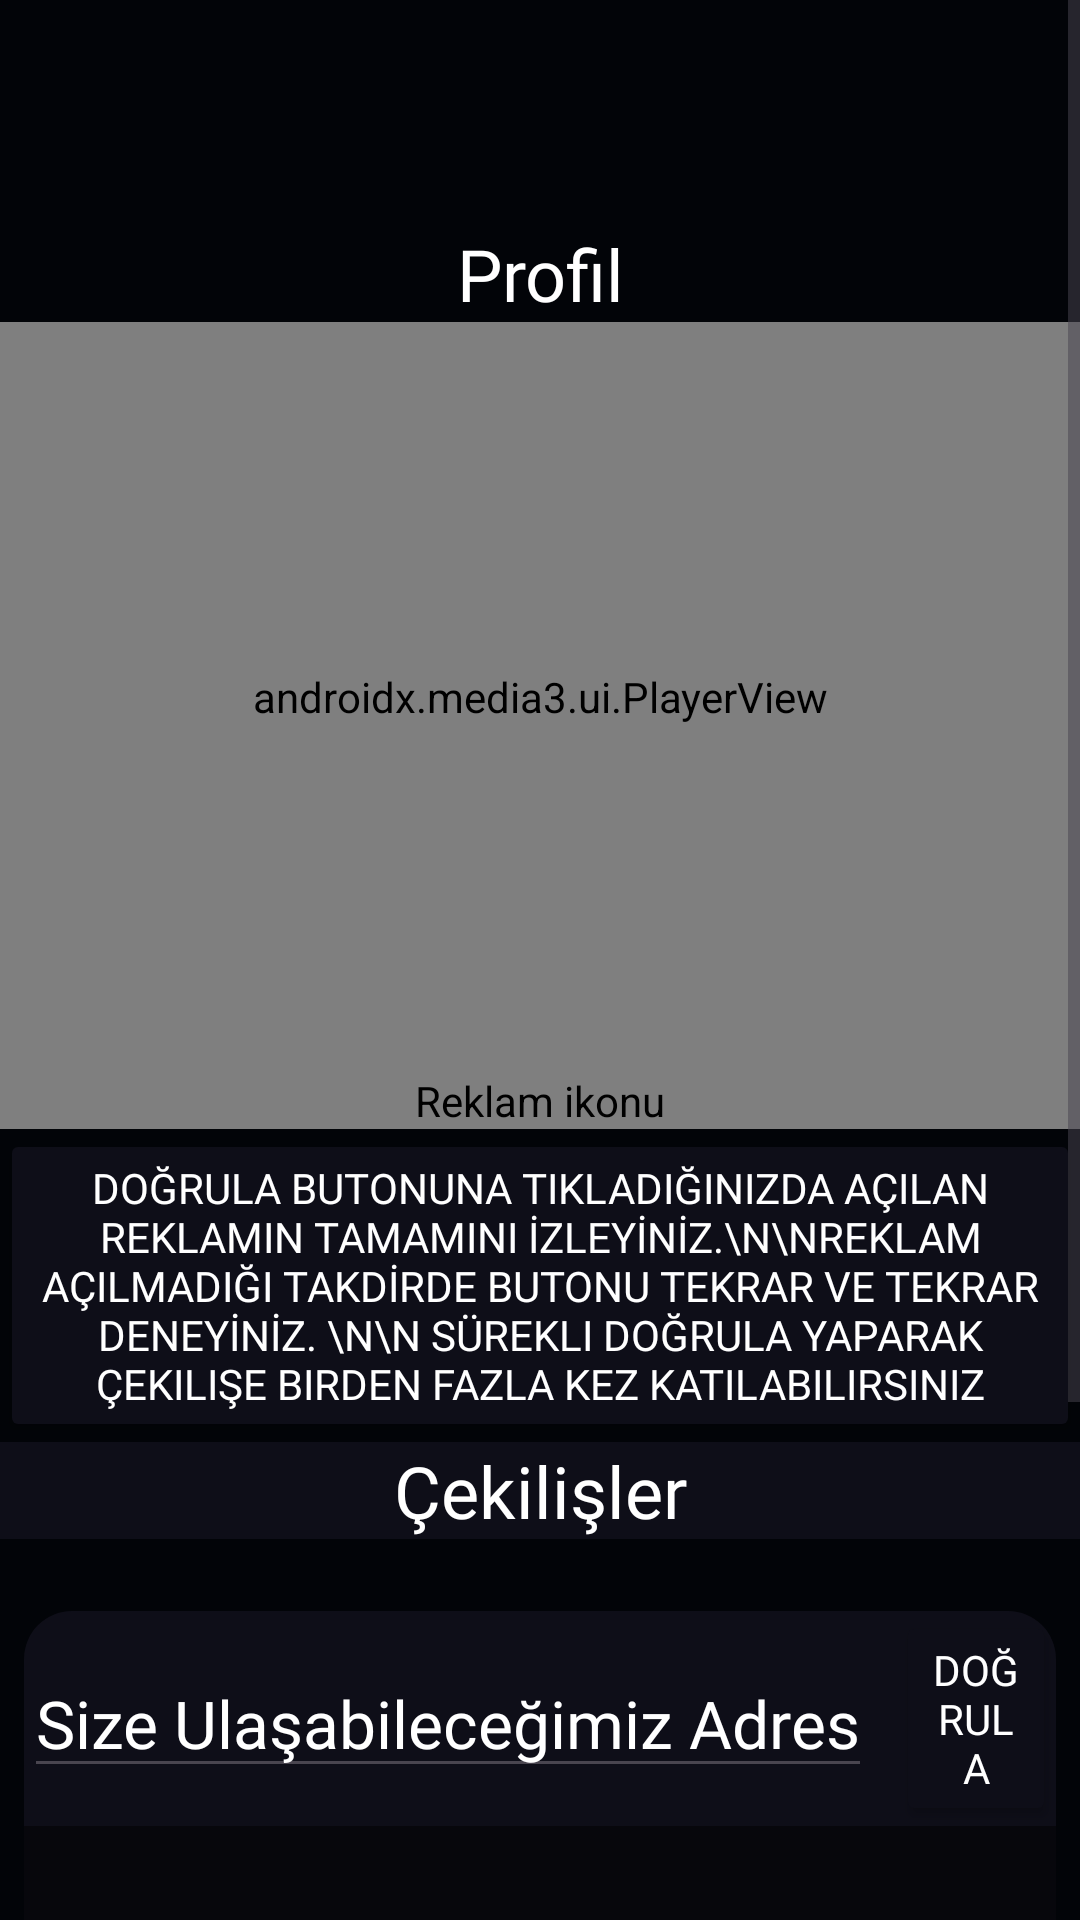

Here is an Android app screen rendered from its layout file. Give the layout XML and the strings, colors and styles it references.
<!-- AndroidManifest.xml: application theme Theme.Oyunindirimleri -->
<!-- res/layout/fragment_profile.xml -->
<?xml version="1.0" encoding="utf-8"?>
<ScrollView xmlns:android="http://schemas.android.com/apk/res/android"
    xmlns:tools="http://schemas.android.com/tools"
    android:layout_width="match_parent"
    android:layout_height="match_parent"
    xmlns:app="http://schemas.android.com/apk/res-auto"
    android:background="@color/blueblack"
    tools:context=".ProfileFragment">

    <LinearLayout
        android:layout_width="match_parent"
        android:layout_height="wrap_content"
        android:orientation="vertical">

        <TextView
            android:layout_width="match_parent"
            android:layout_height="wrap_content"
            android:text="Profil"
            android:fontFamily="@font/nerko_one"
            android:textSize="24dp"
            android:textAlignment="center"
            android:textColor="@color/white"
            android:layout_marginTop="75dp"/>

        <androidx.media3.ui.PlayerView
            android:id="@+id/player_view"
            android:layout_width="match_parent"
            android:layout_height="250dp" >

            <androidx.cardview.widget.CardView
                android:layout_marginTop="100dp"
                android:layout_width="wrap_content"
                android:layout_height="wrap_content"
                android:layout_gravity="center_horizontal"
                android:padding="10dp"
                app:cardBackgroundColor="@color/semiTransparentBlack"
                app:cardCornerRadius="6dp"
                app:cardElevation="4dp">

                <LinearLayout
                    android:layout_width="wrap_content"
                    android:layout_height="wrap_content"
                    android:gravity="center"
                    android:orientation="vertical">

                    <TextView
                        android:id="@+id/sale_title"
                        android:layout_width="wrap_content"
                        android:layout_height="wrap_content"
                        android:fontFamily="@font/nerko_one"
                        android:textAlignment="center"
                        android:textColor="@android:color/white"
                        android:textSize="20sp" />

                    <TextView
                        android:id="@+id/countdown_timer"
                        android:layout_width="wrap_content"
                        android:layout_height="wrap_content"
                        android:textAlignment="center"
                        android:textColor="@android:color/white"
                        android:textSize="24sp" />
                </LinearLayout>
            </androidx.cardview.widget.CardView>
        </androidx.media3.ui.PlayerView>

        <com.google.android.gms.ads.AdView
            android:id="@+id/adView"
            android:layout_width="match_parent"
            android:layout_height="match_parent"
            android:layout_gravity="center"
            android:contentDescription="@string/ad_icon_description"
            app:adSize="BANNER"
            app:adUnitId="ca-app-pub-4574441267168225/3510623411" />

        <Button
            android:fontFamily="@font/nerko_one"
            android:textColor="@color/white"
            android:backgroundTint="@color/nav_bar_color"
            android:text="DOĞRULA BUTONUNA TIKLADIĞINIZDA AÇILAN REKLAMIN TAMAMINI İZLEYİNİZ.\n\nREKLAM AÇILMADIĞI TAKDİRDE BUTONU TEKRAR VE TEKRAR DENEYİNİZ. \n\n Sürekli doğrula yaparak çekilişe birden fazla kez katılabilirsiniz"
             android:layout_gravity="center"
             android:id="@+id/bildirim"
              android:layout_width="wrap_content"
               android:layout_height="wrap_content"/>


        <TextView
            android:background="@color/nav_bar_color"
            android:layout_width="match_parent"
            android:layout_height="wrap_content"
            android:text="Çekilişler"
            android:fontFamily="@font/nerko_one"
            android:textSize="24dp"
            android:textAlignment="center"
            android:textColor="@color/white"/>

        <ScrollView
            android:id="@+id/vertical_dashboard_scroll"
            android:layout_width="match_parent"
            android:layout_height="wrap_content"
            android:layout_below="@id/dashboard_scroll"
            android:layout_marginTop="16dp"
            android:padding="8dp">

            <LinearLayout
                android:layout_width="match_parent"
                android:layout_height="wrap_content"
                android:orientation="vertical">

                

                <androidx.cardview.widget.CardView
                    android:layout_width="match_parent"
                    android:layout_height="250dp"
                    android:layout_marginBottom="16dp"
                    app:cardCornerRadius="16dp"
                    app:cardElevation="8dp"
                    app:cardBackgroundColor="@color/nav_bar_color">

                    <LinearLayout
                        android:layout_width="match_parent"
                        android:layout_height="match_parent"
                        android:orientation="horizontal"
                        android:background="@color/semiTransparentBlack"
                        android:gravity="center">

                        <ImageView
                            android:id="@+id/vertical_item_image_cekilis1"
                            android:layout_width="match_parent"
                            android:layout_height="200dp"
                            android:layout_gravity="bottom"
                            android:scaleType="centerCrop"
                            />


                    </LinearLayout>

                    <LinearLayout
                        android:layout_width="match_parent"
                        android:layout_height="wrap_content"
                        android:orientation="horizontal"
                        android:background="@color/nav_bar_color"
                        android:gravity="center"
                        >

                        <EditText
                            android:id="@+id/adrescekilis1"
                            android:layout_width="wrap_content"
                            android:layout_height="wrap_content"
                            android:hint="Size Ulaşabileceğimiz Adres"
                            android:textColorHint="@color/white"
                            android:textColor="@color/white"
                            android:layout_marginEnd="8dp"
                            android:fontFamily="@font/nerko_one"
                            android:textSize="22sp"/>

                        <Button
                            android:layout_width="wrap_content"
                            android:layout_height="wrap_content"
                            android:text="Doğrula"
                            android:id="@+id/dogrula_button0"
                            android:backgroundTint="@color/nav_bar_color"
                            android:textColor="@color/white"
                            android:fontFamily="@font/nerko_one"/>
                    </LinearLayout>
                </androidx.cardview.widget.CardView>

                <TextView
                    android:layout_width="match_parent"
                    android:layout_height="wrap_content"
                    android:text="ฅ^•ﻌ•^ฅ Tufancan Demirkılıç ฅ^•ﻌ•^ฅ"
                    android:fontFamily="@font/nerko_one"
                    android:textSize="24dp"
                    android:textAlignment="center"
                    android:textColor="@color/white"/>

            </LinearLayout>
        </ScrollView>



    </LinearLayout>
</ScrollView>
<!-- resources referenced by this layout -->
<resources>
  <color name="blueblack">#020408</color>
  <color name="nav_bar_color">#0E0E18</color>
  <color name="semiTransparentBlack">#80000000</color>
  <color name="white">#FFFFFFFF</color>
  <string name="ad_icon_description">Reklam ikonu</string>
  <style name="Theme.Oyunindirimleri" parent="Theme.MaterialComponents.DayNight.DarkActionBar">
          
          <item name="colorPrimary">@color/blueblack</item>
          <item name="colorPrimaryVariant">@color/blueblack</item>
          <item name="colorOnPrimary">@color/white</item>
          
          <item name="colorOnSecondary">@color/black</item>
          
          <item name="android:statusBarColor">@color/blueblack</item>
  
          
      </style>
  <color name="black">#FF000000</color>
</resources>
